pico-8 play session: hold ← + tap ❎

[t = 4 s] hold ← ~4s, tap ❎ ~7×
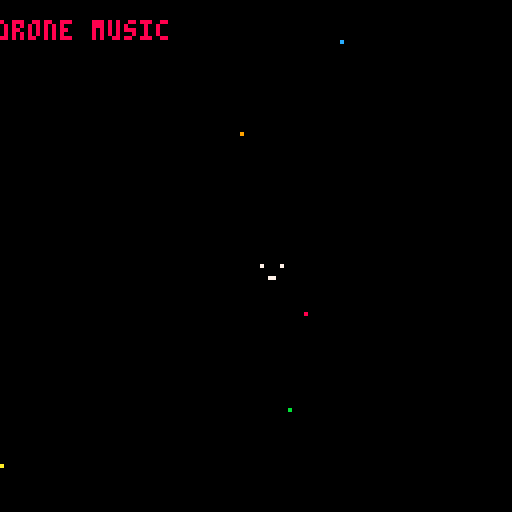

pico-8 cartridge
version 29
__lua__
function _init()
	music(0)
	textx=-50
end
function _update()
	textx+=1
	if(textx>128)textx=-50
	cls()
	spr(1,64,64)
	pset(rnd(128),rnd(128),8)
	pset(rnd(128),rnd(128),9)
	pset(rnd(128),rnd(128),10)
	pset(rnd(128),rnd(128),11)
	pset(rnd(128),rnd(128),12)
	color(8)
	print("drone music",textx,5)
end
__gfx__
00000000000000000000000000000000000000000000000000000000000000000000000000000000000000000000000000000000000000000000000000000000
00000000000000000000000000000000000000000000000000000000000000000000000000000000000000000000000000000000000000000000000000000000
00700700070000700000000000000000000000000000000000000000000000000000000000000000000000000000000000000000000000000000000000000000
00077000000000000000000000000000000000000000000000000000000000000000000000000000000000000000000000000000000000000000000000000000
00077000000000000000000000000000000000000000000000000000000000000000000000000000000000000000000000000000000000000000000000000000
00700700000770000000000000000000000000000000000000000000000000000000000000000000000000000000000000000000000000000000000000000000
